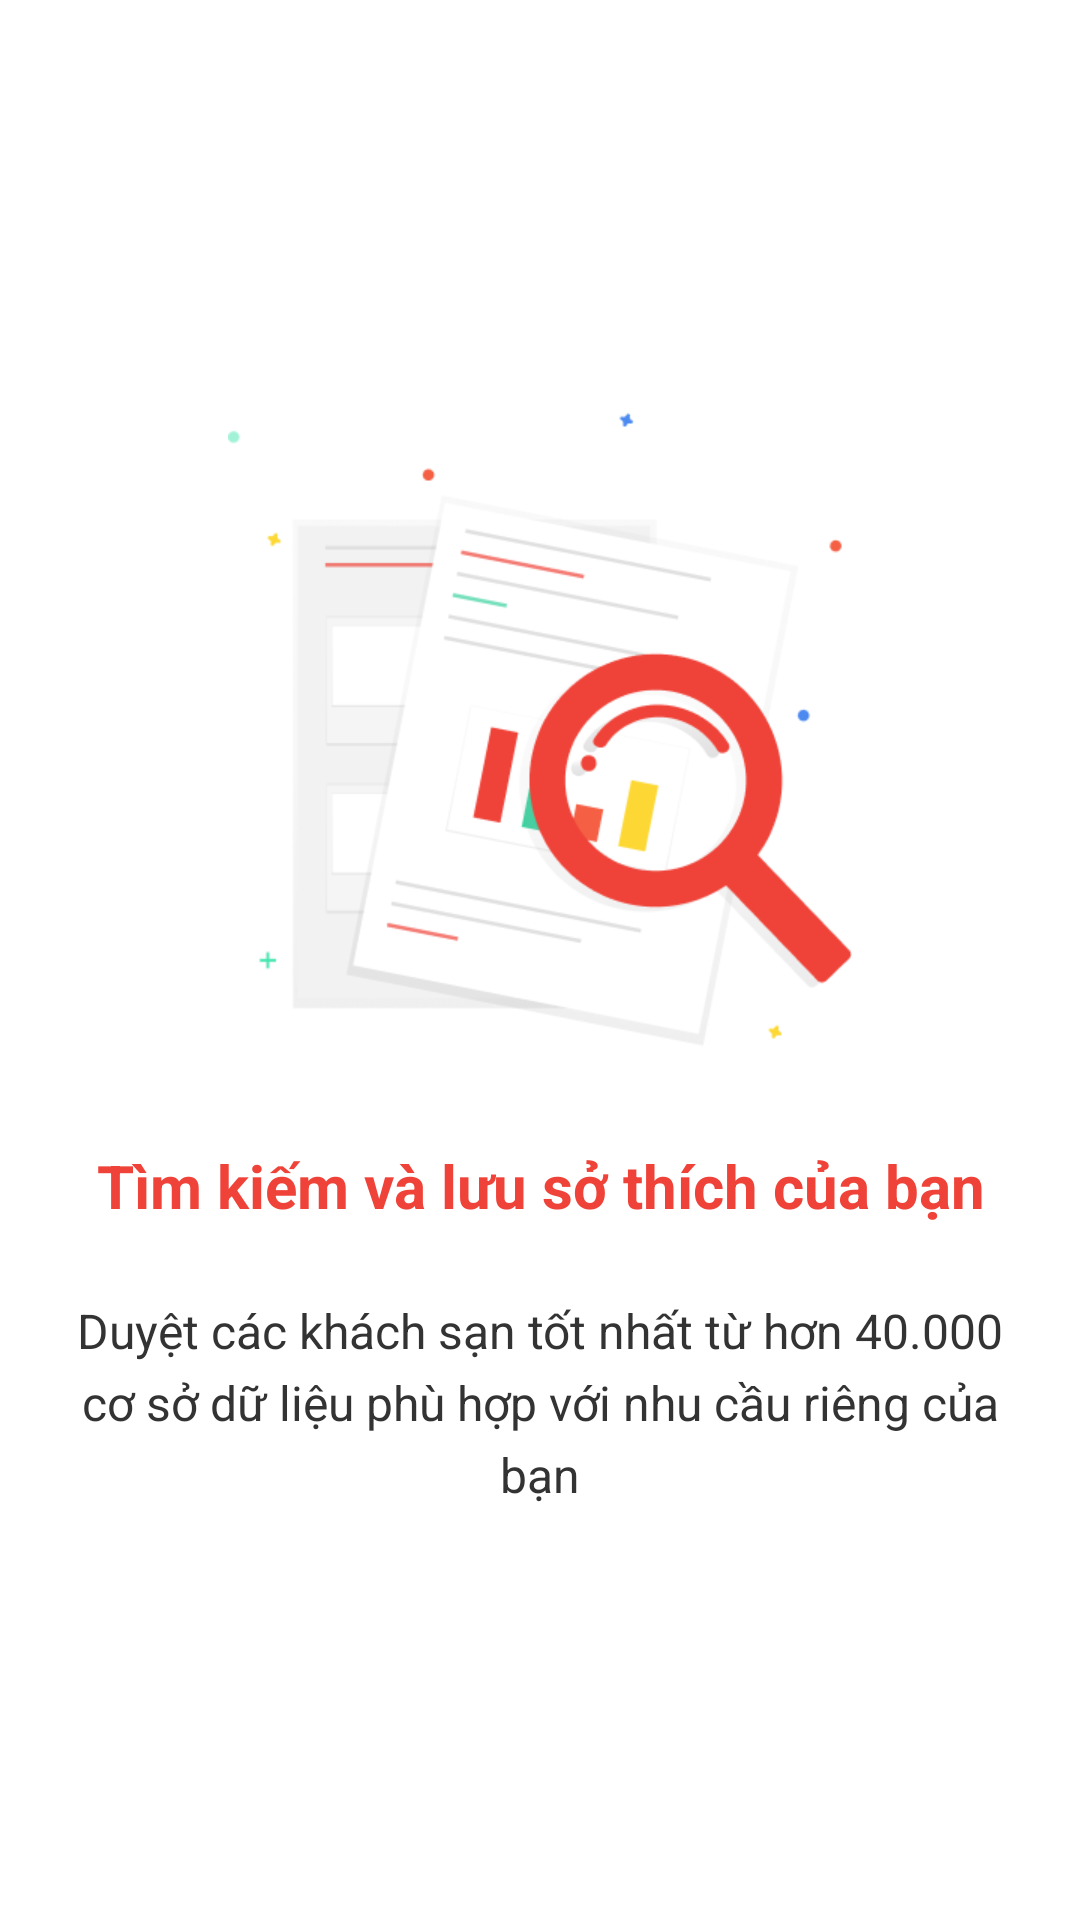

The Android layout XML behind this screen, and the referenced resources:
<!-- AndroidManifest.xml: application theme Theme.HotelBooking -->
<!-- res/layout/fragment_onboarding1.xml -->
<?xml version="1.0" encoding="utf-8"?>
<LinearLayout xmlns:android="http://schemas.android.com/apk/res/android"
    xmlns:tools="http://schemas.android.com/tools"
    android:layout_width="match_parent"
    android:layout_height="match_parent"
    android:orientation="vertical"
    android:padding="16dp"
    android:gravity="center"
    tools:context=".OnBoarding.OnboardingFragment1">
    
    <ImageView
        android:layout_width="208dp"
        android:layout_height="212dp"
        android:src="@drawable/img_intro1"/>
    <TextView
        android:id="@+id/tv_title1"
        android:layout_width="match_parent"
        android:layout_height="wrap_content"
        android:layout_marginTop="32dp"
        android:text="@string/tv_title1"
        android:textSize="20sp"
        android:textStyle="bold"
        android:textColor="#EF4339"
        android:gravity="center"/>
    <TextView
        android:id="@+id/tv_deccription1"
        android:layout_width="match_parent"
        android:layout_height="wrap_content"
        android:layout_marginTop="24dp"
        android:lineSpacingExtra="5sp"
        android:text="@string/tv_deccription1"
        android:textSize="16sp"
        android:textColor="#333333"
        android:gravity="center"/>
</LinearLayout>
<!-- resources referenced by this layout -->
<resources>
  <!-- drawable img_intro1: png bitmap (drawable, 23548 bytes) -->
  <string name="tv_deccription1">Duyệt các khách sạn tốt nhất từ hơn 40.000\ncơ sở dữ liệu phù hợp với nhu cầu riêng của bạn</string>
  <string name="tv_title1">Tìm kiếm và lưu sở thích của bạn</string>
  <style name="Theme.HotelBooking" parent="Theme.MaterialComponents.DayNight.NoActionBar">
          
          <item name="colorPrimary">@color/purple_500</item>
          <item name="colorPrimaryVariant">@color/purple_700</item>
          <item name="colorOnPrimary">@color/white</item>
          
          <item name="colorSecondary">@color/teal_200</item>
          <item name="colorSecondaryVariant">@color/teal_700</item>
          <item name="colorOnSecondary">@color/black</item>
          
          <item name="android:statusBarColor">?attr/colorPrimaryVariant</item>
          
      </style>
  <!-- not gathered from this repository: default colours our renderer supplied (Android Studio template values) -->
  <color name="purple_500">#FF6200EE</color>
  <color name="purple_700">#FF3700B3</color>
  <color name="teal_200">#FF03DAC5</color>
  <color name="teal_700">#FF018786</color>
  <color name="black">#FF000000</color>
  <color name="white">#FFFFFFFF</color>
</resources>
